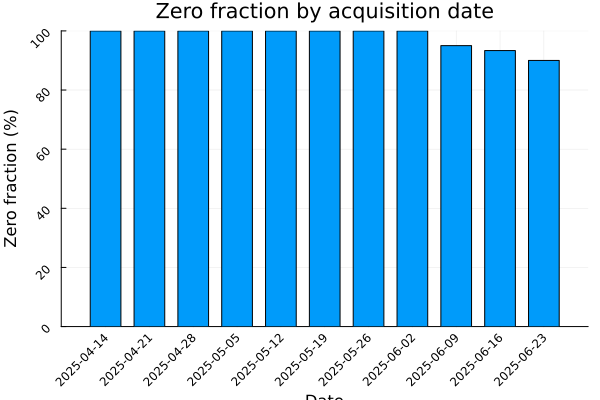

Source data for this figure (header and first rows):
date, n_zero, n_positive, n_total, zero_frac
2025-04-14, 60, 0, 60, 1.0
2025-04-21, 60, 0, 60, 1.0
2025-04-28, 60, 0, 60, 1.0
2025-05-05, 60, 0, 60, 1.0
2025-05-12, 60, 0, 60, 1.0
2025-05-19, 60, 0, 60, 1.0
2025-05-26, 60, 0, 60, 1.0
2025-06-02, 60, 0, 60, 1.0
2025-06-09, 57, 3, 60, 0.95
2025-06-16, 56, 4, 60, 0.9333
2025-06-23, 54, 6, 60, 0.9
